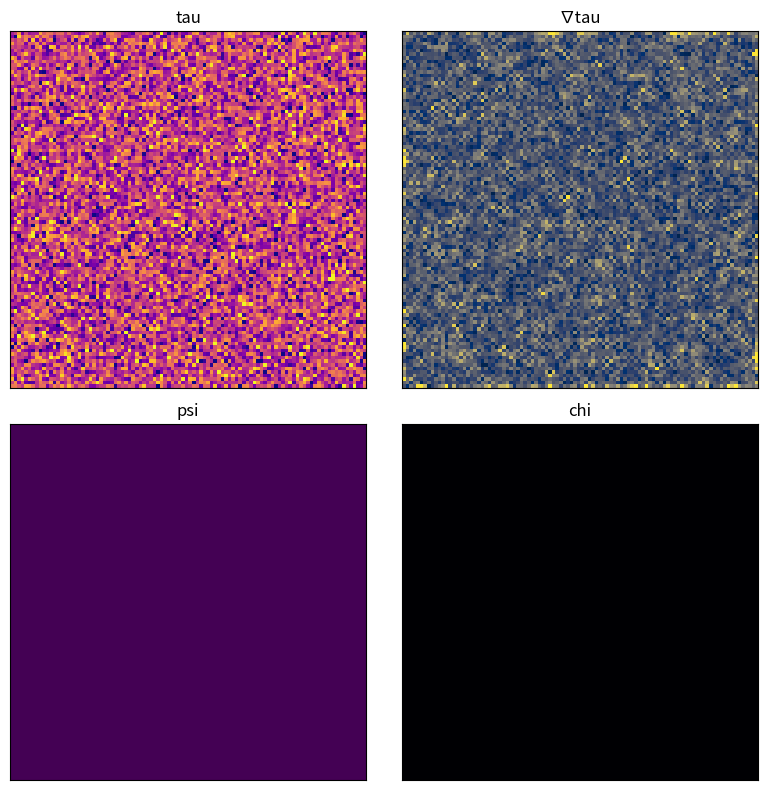

Write the Python code that produced this figure. (Note: this script raises an exception after producing the figure.)
import numpy as np
import matplotlib.pyplot as plt
from matplotlib.animation import FuncAnimation, FFMpegWriter

# Simulation parameters
def main():
    size = 100
    steps = 200

    # Fields
    tau = np.random.randn(size, size) * 0.1  # initial tension field
    psi = np.zeros((size, size))             # coherence field
    chi = np.zeros((size, size))             # wave field
    chi_prev = np.zeros_like(chi)

    # Falsifiability parameters
    coherence_threshold = 0.8
    coherence_fraction = 0.6
    coherence_frames_required = 100
    consecutive_coherent = 0
    verdict = None
    verdict_step = None

    # Visualization setup for 2x2 grid
    fig, axes = plt.subplots(2, 2, figsize=(8, 8))
    im_tau = axes[0, 0].imshow(tau, cmap='plasma', animated=True)
    axes[0, 0].set_title('tau')

    grad_x, grad_y = np.gradient(tau)
    grad_mag = np.sqrt(grad_x**2 + grad_y**2)
    im_grad = axes[0, 1].imshow(grad_mag, cmap='cividis', animated=True)
    axes[0, 1].set_title('∇tau')

    im_psi = axes[1, 0].imshow(psi, cmap='viridis', animated=True)
    axes[1, 0].set_title('psi')
    im_chi = axes[1, 1].imshow(chi, cmap='inferno', animated=True)
    axes[1, 1].set_title('chi')

    for row in axes:
        for ax in row:
            ax.set_xticks([])
            ax.set_yticks([])

    def update(frame):
        nonlocal tau, psi, chi, chi_prev, grad_mag
        nonlocal consecutive_coherent, verdict, verdict_step
        # small random tension updates with damping
        tau += 0.1 * np.random.randn(size, size)
        tau *= 0.995

        # gradient of tau
        grad_x, grad_y = np.gradient(tau)
        grad_mag = np.sqrt(grad_x**2 + grad_y**2)

        # psi flows toward regions of low gradient magnitude
        psi += 0.1 * (1.0 / (1.0 + grad_mag) - psi)

        # propagate chi wave influenced by psi (simple discrete wave eq.)
        laplacian = (
            np.roll(chi, 1, axis=0) + np.roll(chi, -1, axis=0) +
            np.roll(chi, 1, axis=1) + np.roll(chi, -1, axis=1) - 4 * chi
        )
        chi_new = 2 * chi - chi_prev + 0.2 * psi * laplacian
        chi_prev = chi
        chi = chi_new

        # falsifiability tracking
        if verdict is None:
            frac = np.mean(psi > coherence_threshold)
            if frac >= coherence_fraction:
                consecutive_coherent += 1
                if consecutive_coherent >= coherence_frames_required:
                    verdict = "Hypothesis sustained"
                    verdict_step = frame
                    print(f"Coherence stabilized at step {frame}")
            else:
                if consecutive_coherent > 0:
                    verdict = "Hypothesis failed"
                    verdict_step = frame
                    print(f"Coherence lost at step {frame}")
                consecutive_coherent = 0

        im_tau.set_data(tau)
        im_grad.set_data(grad_mag)
        im_psi.set_data(psi)
        im_chi.set_data(chi)

        # save final frame
        if frame == steps - 1:
            plt.savefig("final_frame.png")

        return im_tau, im_grad, im_psi, im_chi

    ani = FuncAnimation(fig, update, frames=steps, interval=50, blit=True, repeat=False)
    plt.tight_layout()

    writer = FFMpegWriter(fps=20)
    ani.save("simulation.mp4", writer=writer)

    if verdict is None:
        verdict = "Hypothesis failed"
        verdict_step = steps - 1

    with open("epcd_results.txt", "w") as f:
        f.write(verdict + "\n")

    print(verdict)
    plt.close(fig)


if __name__ == "__main__":
    main()
